Run: headless pygame with SDL's dummy video driver; simulated clock (each Clock.tick advances the game by its frame time, no real sleeping); random seed 0; keys injected as events and as key.get_pressed() state; mouse plan: one left click at the window centre at the start of phase 2, then a move to the lower-right quarter at the start of phase 3.
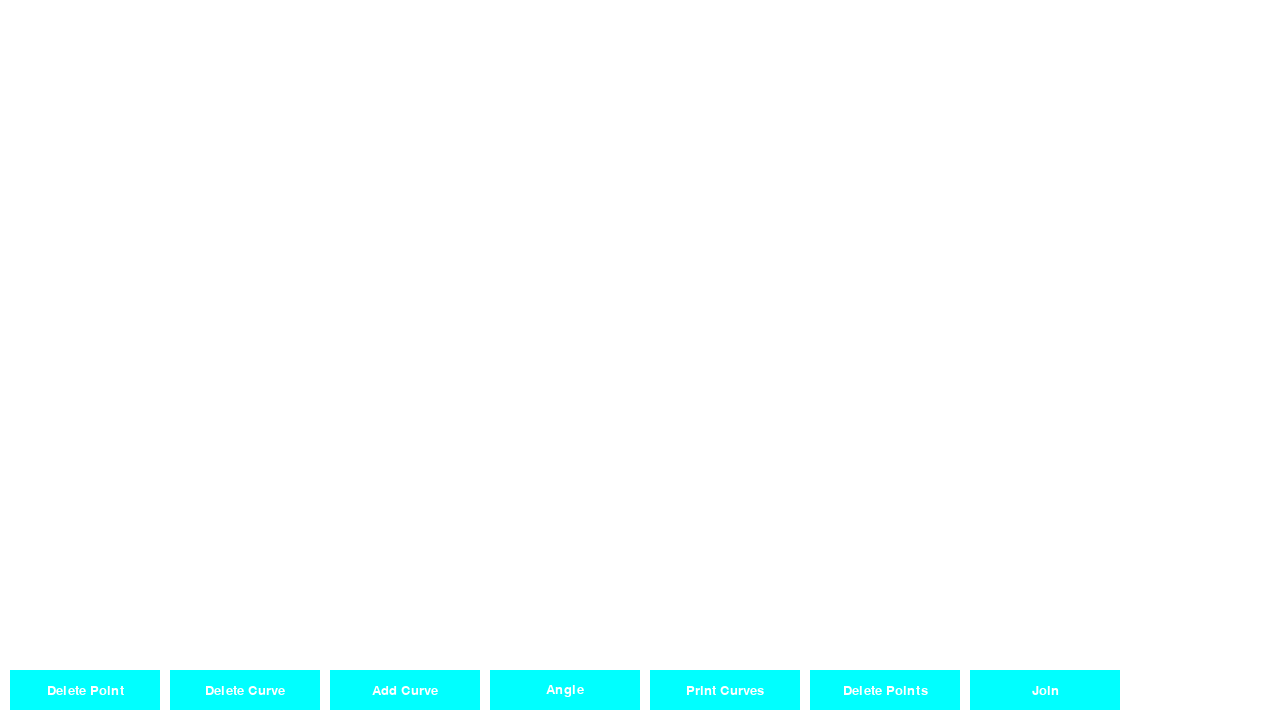
Frame 1 of 4 · flips 1–60 · no input
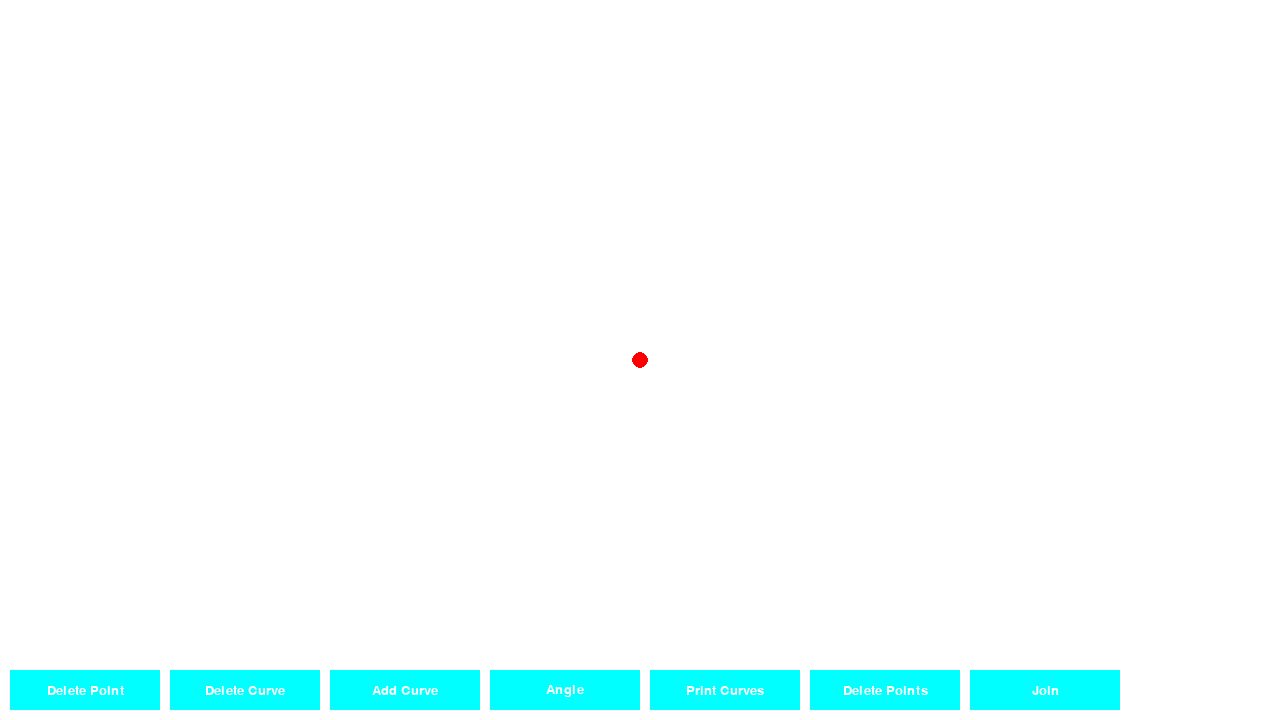
Frame 2 of 4 · flips 61–180 · clicked the window centre · tapped SPACE, RETURN · held RIGHT (→), D
Frame 3 of 4 · flips 181–300 · moved the mouse to the lower-right quarter · held DOWN (↓), S · screen unchanged from frame 2, image omitted
Frame 4 of 4 · flips 301–420 · held LEFT (←), A, UP (↑), W · screen unchanged from frame 3, image omitted

The pygame program that drew these frames:

import pygame
import sys

# Initialize Pygame
pygame.init()
width, height = 1280, 720

# Game window settings
screen = pygame.display.set_mode((width, height))

# Colors
BLACK = (0, 0, 0)
WHITE = (255, 255, 255)
RED = (255, 0, 0)
POINT_RADIUS = 8

all_curves = [] 

# List of control points for the current curve
control_points = []
selected_point = None
selected_point_curve = None
selected_curve = None
running = True
drawing = False
button_width, button_height = 150, 40
button_color = (0, 255, 255)  # Green color for the button
button_margin = 10  # Adjust this value to control the distance between buttons

button_z_rect = pygame.Rect(10, height - button_height - 10, button_width, button_height)
button_x_rect = pygame.Rect(button_z_rect.right + button_margin, height - button_height - 10, button_width, button_height)
button_space_rect = pygame.Rect(button_x_rect.right + button_margin, height - button_height - 10, button_width, button_height)
button_c_rect = pygame.Rect(button_space_rect.right + button_margin, height - button_height - 10, button_width, button_height)
button_print_rect = pygame.Rect(button_c_rect.right + button_margin, height - button_height - 10, 150, button_height)
button_remove_point_rect = pygame.Rect(button_print_rect.right + button_margin, height - button_height - 10, 150, button_height)
button_connect_rect = pygame.Rect(button_remove_point_rect.right + button_margin, height - button_height - 10, button_width, button_height)


remove_flag = False
connect_flag = False

def draw_bezier_curve(control_points):
    n = len(control_points)
    if n < 2:
        return []
    curve_points = []
    for t in range(0, 101):
        t /= 100.0
        points = control_points.copy()
        while len(points) > 1:
            new_points = []
            for i in range(len(points) - 1):
                x = (1 - t) * points[i][0] + t * points[i + 1][0]
                y = (1 - t) * points[i][1] + t * points[i + 1][1]
                new_points.append((x, y))
            points = new_points
        curve_points.append(points[0])
    pygame.draw.lines(screen, RED, False, curve_points, 3)

def draw_current_points():
    for i, point in enumerate(control_points):
        color = BLACK if i == selected_point else RED
        pygame.draw.circle(screen, color, point, POINT_RADIUS)

# Function to draw all curves
def draw_all_curves(all_curves):    
    for curve in all_curves: 
        draw_bezier_curve(curve)
    for curve in all_curves:
        for point in curve:
            pygame.draw.circle(screen, BLACK, point, POINT_RADIUS)

# Function to draw buttons
def draw_buttons():
    def draw_button(rect, text, clicked = False):
        if clicked:
            pygame.draw.rect(screen, (100, 255, 255), rect)
        else:
            pygame.draw.rect(screen, button_color, rect)
        font = pygame.font.SysFont("Arial", 20)
        text_surface = font.render(text, True, WHITE)
        text_rect = text_surface.get_rect(center=rect.center)
        screen.blit(text_surface, text_rect)

    draw_button(button_z_rect, "Delete Point")
    draw_button(button_x_rect, "Delete Curve")
    draw_button(button_space_rect, "Add Curve")
    draw_button(button_c_rect, "Angle")
    draw_button(button_print_rect, "Print Curves")
    if remove_flag:
        draw_button(button_remove_point_rect, "Delete Points", True)
    else:
        draw_button(button_remove_point_rect, "Delete Points")
    draw_button(button_connect_rect, "Join")

# Function to handle keyboard and mouse events
def handle_events():
    global selected_point, control_points

    for event in pygame.event.get():
        if event.type == pygame.QUIT:
            print("All Curves:", all_curves)
            sys.exit()
        elif event.type == pygame.MOUSEBUTTONDOWN:
            handle_mouse_button_down(event)
            handle_button_click()
        elif event.type == pygame.MOUSEBUTTONUP:
            handle_mouse_button_up(event)
        elif event.type == pygame.KEYDOWN:
            handle_keydown(event)

# Function to handle mouse button press
def handle_mouse_button_down(event):
    global selected_point, selected_point_curve, selected_curve, control_points, remove_flag, connect_flag

    if event.button == 1:
        if (button_z_rect.collidepoint(event.pos) or
            button_x_rect.collidepoint(event.pos) or
            button_space_rect.collidepoint(event.pos) or
            button_c_rect.collidepoint(event.pos) or
            button_print_rect.collidepoint(event.pos) or
            button_remove_point_rect.collidepoint(event.pos) or
            button_connect_rect.collidepoint(event.pos)):
            return 
        for i, point in enumerate(control_points):
            if pygame.math.Vector2(point).distance_to(event.pos) < POINT_RADIUS:
                selected_point = i
                break
        else:
            control_points.append(event.pos)
        for j in range(len(all_curves)):
            for i, point in enumerate(all_curves[j]):
                if pygame.math.Vector2(point).distance_to(event.pos) < POINT_RADIUS:
                    selected_point_curve = i
                    selected_curve = j
                    break
        if connect_flag:
            for j in range(len(all_curves)):
                for i, point in enumerate(all_curves[j]):
                    if pygame.math.Vector2(point).distance_to(event.pos) < POINT_RADIUS:
                        if len(control_points) > 1:
                            all_curves[j] += control_points
                        control_points = []
                        break
            connect_flag = False
                        
    if event.button == 3:
        if not remove_flag:
            for j in range(len(all_curves)):
                for i, point in enumerate(all_curves[j]):
                    if pygame.math.Vector2(point).distance_to(event.pos) < POINT_RADIUS:
                        control_points = [all_curves[j][i]]
        else:
            for j in range(len(all_curves)):
                for i, point in enumerate(all_curves[j]):
                    if pygame.math.Vector2(point).distance_to(event.pos) < POINT_RADIUS:
                        all_curves[j].remove(point)
                    
# Function to handle mouse button release
def handle_mouse_button_up(event):
    global selected_point, selected_point_curve, selected_curve

    if event.button == 1 and selected_point is not None:
        selected_point = None
    if event.button == 1 and selected_point_curve is not None:
        selected_point_curve = None
        selected_curve = None

# Function to handle key press
def handle_keydown(event):
    global last_point, selected_point, control_points, all_curves

    if event.key == pygame.K_SPACE:
        if len(control_points) > 1:
            all_curves.append(control_points.copy()) 
        draw_all_curves(all_curves) 
        control_points = []
        selected_point = None
    
    elif event.key == pygame.K_c:       
        if  len(control_points) > 1:
            last_point = control_points[len(control_points) - 1]
            all_curves.append(control_points.copy()) 
            control_points = [last_point]
        draw_all_curves(all_curves) 
        
    elif event.key == pygame.K_z:
        if len(control_points) > 0:
            control_points.pop()
            draw_all_curves(all_curves) 

    elif event.key == pygame.K_x:
        if len(all_curves) > 0: 
            all_curves.pop() 
            draw_all_curves(all_curves) 

# Function to handle button clicks
def handle_button_click():
    global all_curves, control_points, last_point, remove_flag, connect_flag

    if button_z_rect.collidepoint(pygame.mouse.get_pos()):
        if len(control_points) > 0:
            control_points.pop()
    elif button_x_rect.collidepoint(pygame.mouse.get_pos()):
        if len(all_curves) > 0:
            all_curves.pop()
    elif button_space_rect.collidepoint(pygame.mouse.get_pos()):
        if len(control_points) > 1:
            all_curves.append(control_points.copy())
        control_points = []
    elif button_c_rect.collidepoint(pygame.mouse.get_pos()):
        if  len(control_points) > 1:
            all_curves.append(control_points.copy()) 
            last_point = control_points[len(control_points) - 1]
            control_points = [last_point]
        draw_all_curves(all_curves) 
    elif button_remove_point_rect.collidepoint(pygame.mouse.get_pos()):
        remove_flag = not remove_flag
    elif button_connect_rect.collidepoint(pygame.mouse.get_pos()):
        connect_flag = True
    elif button_print_rect.collidepoint(pygame.mouse.get_pos()):
        print("All Curves:", all_curves)

# Function to handle moving the selected control point
def move_selected_point():
    global selected_point, control_points, selected_point_curve, selected_curve
    
    if selected_point is not None:
        control_points[selected_point] = pygame.mouse.get_pos()
    elif selected_point_curve is not None:
        all_curves[selected_curve][selected_point_curve] = pygame.mouse.get_pos()
        screen.fill(WHITE)
        draw_all_curves(all_curves)
        selected_point = None
        control_points = []

while running:
    handle_events()
    
    screen.fill(WHITE)
    draw_all_curves(all_curves) 
    draw_bezier_curve(control_points)
    draw_current_points()
    draw_buttons()

    pygame.display.flip()
    move_selected_point()
